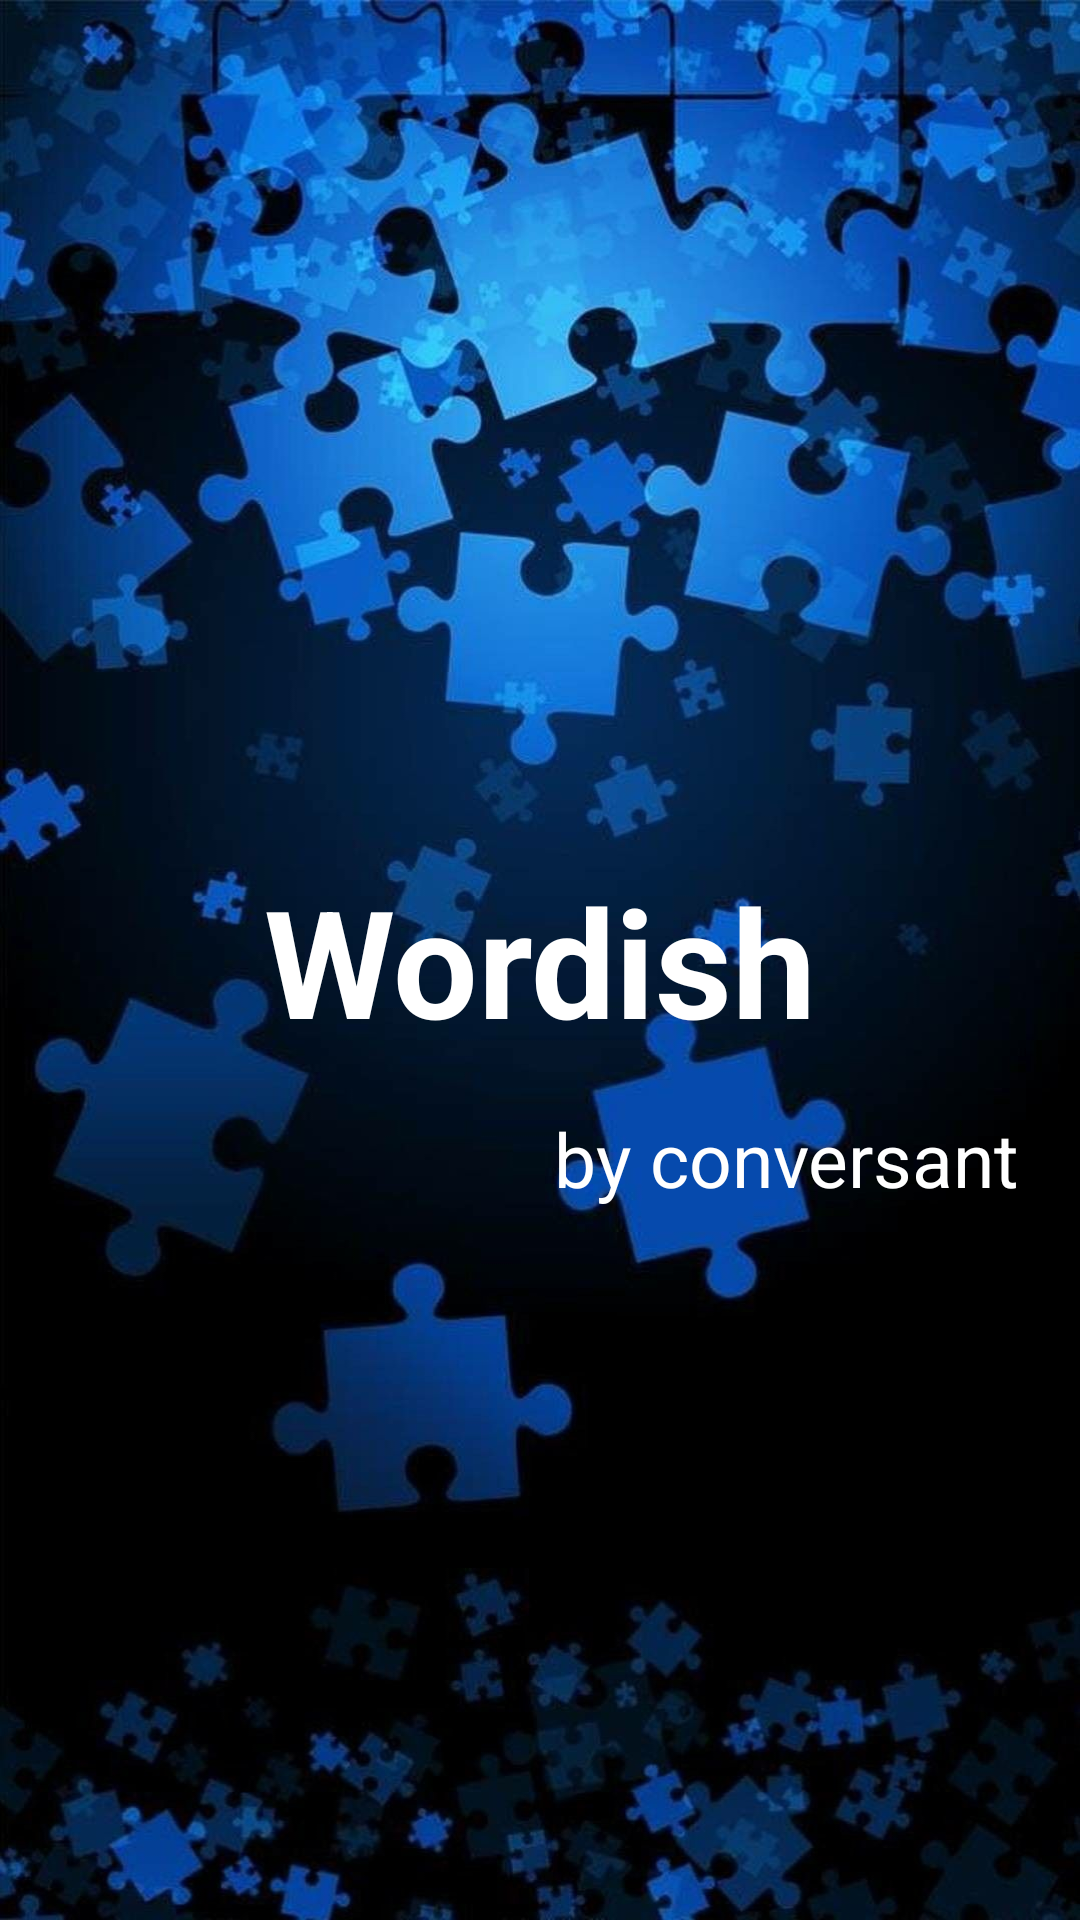

Here is an Android app screen rendered from its layout file. Give the layout XML and the strings, colors and styles it references.
<!-- AndroidManifest.xml: application theme AppTheme.NoActionBar -->
<!-- res/layout/activity_splash.xml -->
<?xml version="1.0" encoding="utf-8"?>
<androidx.constraintlayout.widget.ConstraintLayout xmlns:android="http://schemas.android.com/apk/res/android"
    xmlns:app="http://schemas.android.com/apk/res-auto"
    android:layout_width="match_parent"
    android:layout_height="match_parent"
    android:background="@drawable/wordish_bck">


    <TextView
        android:id="@+id/title"
        android:layout_width="0dp"
        android:layout_height="wrap_content"
        android:gravity="center"
        android:text="Wordish"
        android:textColor="@android:color/white"
        android:textSize="50sp"
        android:textStyle="bold"
        app:layout_constraintBottom_toBottomOf="parent"
        app:layout_constraintEnd_toEndOf="parent"
        app:layout_constraintStart_toStartOf="parent"
        app:layout_constraintTop_toTopOf="parent" />

    <TextView
        android:layout_width="wrap_content"
        android:layout_height="wrap_content"
        android:layout_marginTop="16dp"
        android:layout_marginEnd="20dp"
        android:text="by conversant"
        android:textColor="@android:color/white"
        android:textSize="25sp"
        app:layout_constraintEnd_toEndOf="parent"
        app:layout_constraintTop_toBottomOf="@id/title" />

    <LinearLayout
        android:id="@+id/start_lyt"
        android:layout_width="0dp"
        android:layout_height="wrap_content"
        android:gravity="center"
        android:padding="50dp"
        android:visibility="gone"
        app:layout_constraintBottom_toBottomOf="parent"
        app:layout_constraintEnd_toEndOf="parent"
        app:layout_constraintStart_toStartOf="parent">


        <Button
            android:id="@+id/bt_s"
            android:layout_width="50dp"
            android:layout_height="50dp"
            android:layout_marginEnd="10dp"
            android:background="@drawable/round_corner_editext"
            android:text="S"
            android:textSize="16sp"
            android:textStyle="bold" />

        <Button
            android:id="@+id/bt_t"
            android:layout_width="50dp"
            android:layout_height="50dp"
            android:layout_marginEnd="10dp"
            android:background="@drawable/round_corner_editext"
            android:text="T"
            android:textSize="16sp"
            android:textStyle="bold" />

        <Button
            android:id="@+id/bt_a"
            android:layout_width="50dp"
            android:layout_height="50dp"
            android:layout_marginEnd="10dp"
            android:background="@drawable/round_corner_editext"
            android:text="A"
            android:textSize="16sp"
            android:textStyle="bold" />


        <Button
            android:id="@+id/bt_r"
            android:layout_width="50dp"
            android:layout_height="50dp"
            android:layout_marginEnd="10dp"
            android:background="@drawable/round_corner_editext"
            android:text="R"
            android:textSize="16sp"
            android:textStyle="bold" />

        <Button
            android:id="@+id/bt_tt"
            android:layout_width="50dp"
            android:layout_height="50dp"
            android:layout_marginEnd="10dp"
            android:background="@drawable/round_corner_editext"
            android:text="T"
            android:textSize="16sp"
            android:textStyle="bold" />
    </LinearLayout>

</androidx.constraintlayout.widget.ConstraintLayout>
<!-- resources referenced by this layout -->
<resources>
  <!-- drawable round_corner_editext (drawable) -->
  <?xml version="1.0" encoding="utf-8"?>
  <shape xmlns:android="http://schemas.android.com/apk/res/android"
      android:shape="rectangle">
      <corners android:radius="5dp" />
      <stroke android:color="@android:color/darker_gray" android:width="2dp"/>
      <solid android:color="@android:color/white"
          />
  </shape>
  <!-- drawable wordish_bck: jpg bitmap (drawable, 127059 bytes) -->
  <style name="AppTheme.NoActionBar" parent="Theme.AppCompat.Light.NoActionBar">
          <item name="colorPrimary">@color/colorAccent</item>
          <item name="colorPrimaryDark">@color/colorAccent</item>
          <item name="colorAccent">@color/colorAccent</item>
      </style>
  <color name="colorAccent">#1565C0</color>
</resources>
